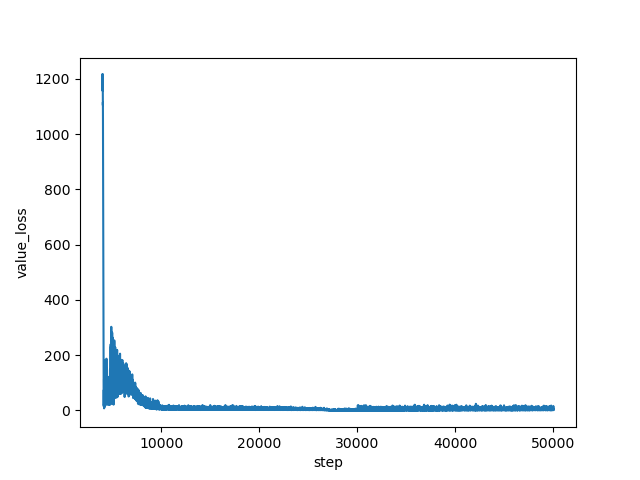

Values plotted in this chart, from the file beside it:
step, value_loss
4000, 1215
4001, 1207
4002, 1205
4003, 1198
4004, 1216
4005, 1204
4006, 1160
4007, 1185
4008, 1209
4009, 1178
4010, 1204
4011, 1205
4012, 1188
4013, 1202
4014, 1191
4015, 1156
4016, 1196
4017, 1184
4018, 1181
4019, 1179
4020, 1182
4021, 1183
4022, 1181
4023, 1158
4024, 1174
4025, 1171
4026, 1148
4027, 1164
4028, 1149
4029, 1130
4030, 1141
4031, 1146
4032, 1119
4033, 1118
4034, 1122
4035, 1104
4036, 1115
4037, 1111
4038, 1093
4039, 1072
4040, 1070
4041, 1085
4042, 1056
4043, 1055
4044, 1041
4045, 982.2
4046, 1036
4047, 1030
4048, 1009
4049, 1001
4050, 1002
4051, 960.6
4052, 977.2
4053, 950.5
4054, 942.8
4055, 913.4
4056, 915.9
4057, 899.9
4058, 878.3
4059, 847.5
... 45,940 more rows
